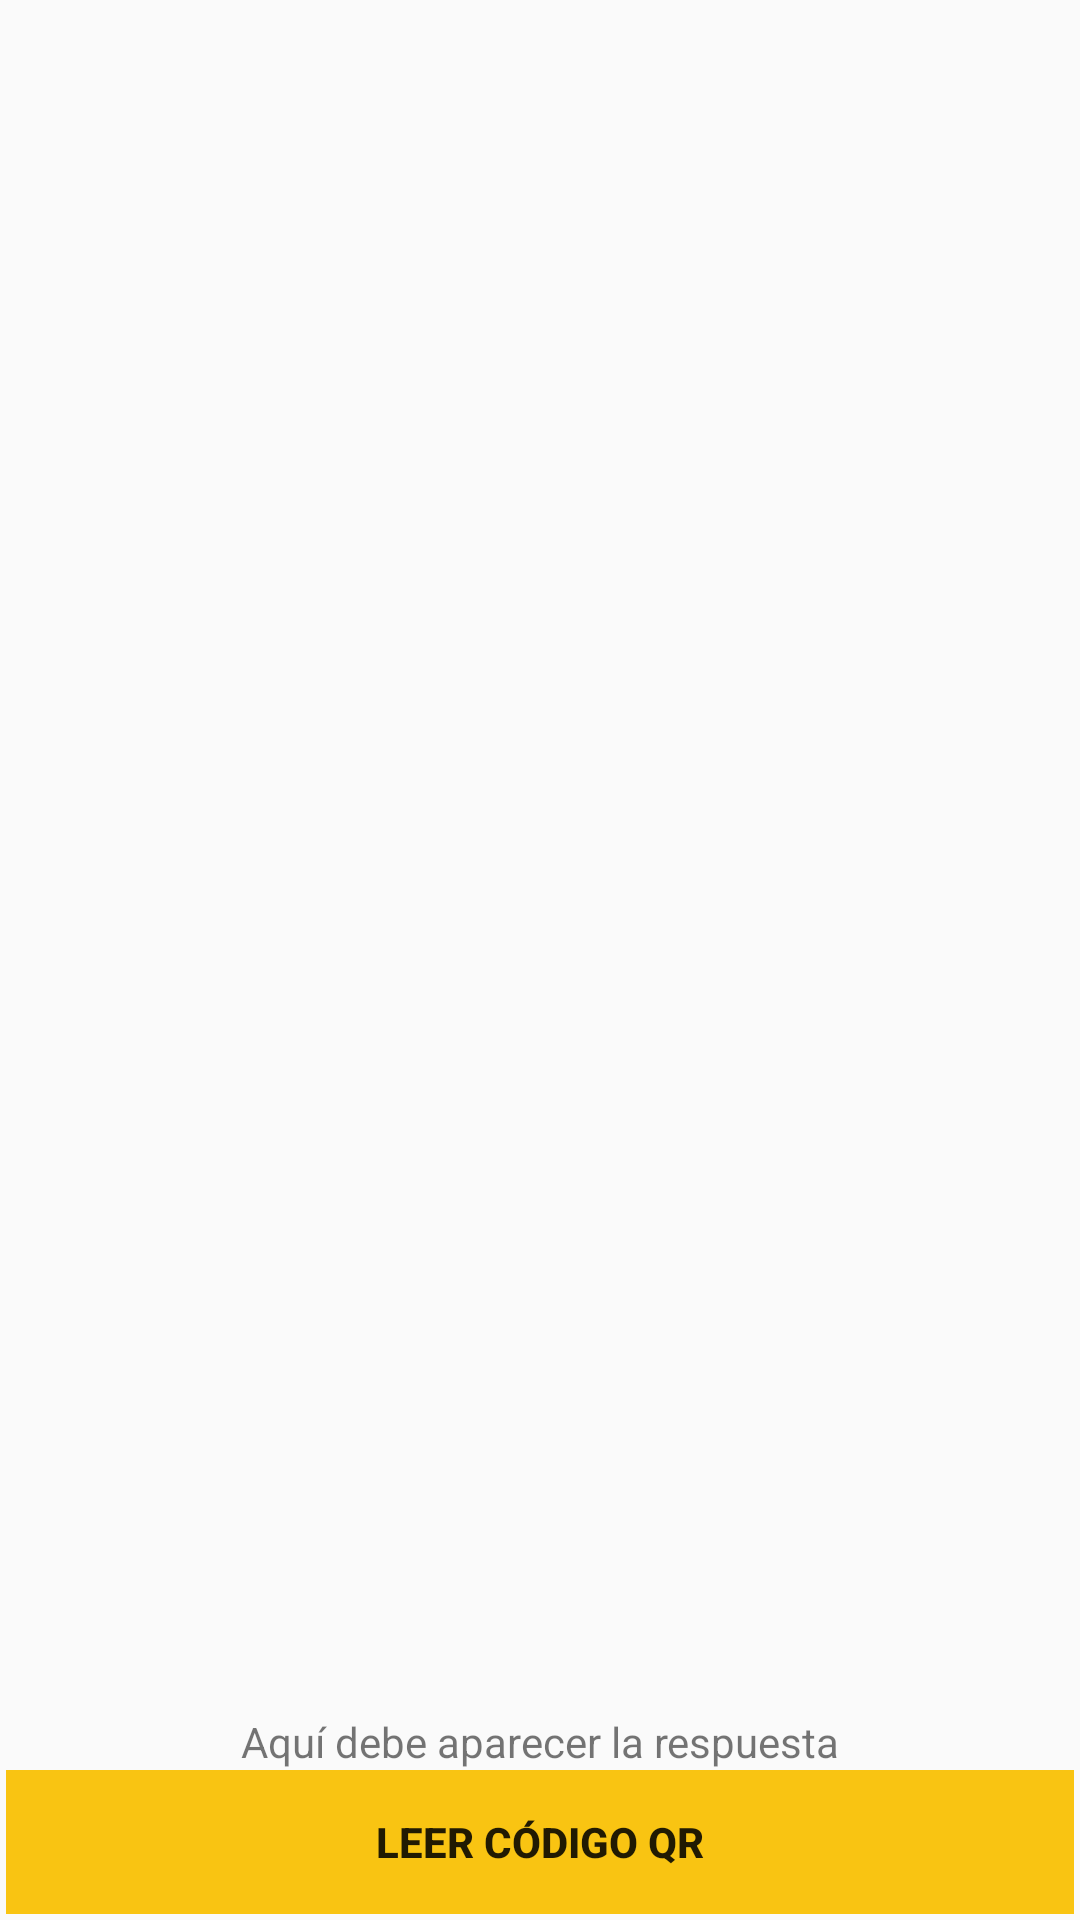

Layout XML and referenced resources for this Android screen:
<!-- AndroidManifest.xml: application theme Theme.DAMProject -->
<!-- res/layout/fragment_qr.xml -->
<?xml version="1.0" encoding="utf-8"?>
<androidx.constraintlayout.widget.ConstraintLayout xmlns:android="http://schemas.android.com/apk/res/android"
    xmlns:tools="http://schemas.android.com/tools"
    android:layout_width="match_parent"
    android:layout_height="match_parent"
    xmlns:app="http://schemas.android.com/apk/res-auto"
    tools:context=".Fragments.QrFragment"
    android:orientation="vertical">

    

    <LinearLayout
        android:layout_width="wrap_content"
        android:layout_height="wrap_content"
        android:orientation="vertical"
        android:layout_margin="20dp"
        tools:ignore="MissingConstraints">

        <Button
            android:id="@+id/flash"
            android:layout_width="43dp"
            android:layout_height="43dp"
            android:background="@drawable/flash_off"/>
    </LinearLayout>

    <TextView
        android:id="@+id/text"
        android:layout_width="match_parent"
        android:layout_height="wrap_content"
        app:layout_constraintBottom_toTopOf="@+id/linearLayout"
        android:text="Aquí debe aparecer la respuesta"
        android:textAlignment="center"/>

    <LinearLayout
        android:id="@+id/linearLayout"
        android:layout_width="match_parent"
        android:layout_height="wrap_content"
        android:layout_margin="2dp"
        android:orientation="horizontal"
        app:layout_constraintBottom_toBottomOf="parent"
        tools:layout_editor_absoluteX="2dp">

        <Button
            android:id="@+id/leer_qr"
            android:layout_width="match_parent"
            android:layout_height="match_parent"
            android:background="@color/yellow"
            android:text="leer código QR"
            android:textStyle="bold" />

    </LinearLayout>

</androidx.constraintlayout.widget.ConstraintLayout>
<!-- resources referenced by this layout -->
<resources>
  <color name="yellow">#F9C412</color>
  <style name="Theme.DAMProject" parent="Theme.AppCompat.Light.DarkActionBar">
          
          <item name="colorPrimary">@color/purple_500</item>
          <item name="colorPrimaryDark">@color/purple_700</item>
          <item name="colorAccent">@color/teal_200</item>
          
      </style>
  <color name="purple_500">#FF6200EE</color>
  <color name="purple_700">#FF3700B3</color>
  <color name="teal_200">#FF03DAC5</color>
</resources>
